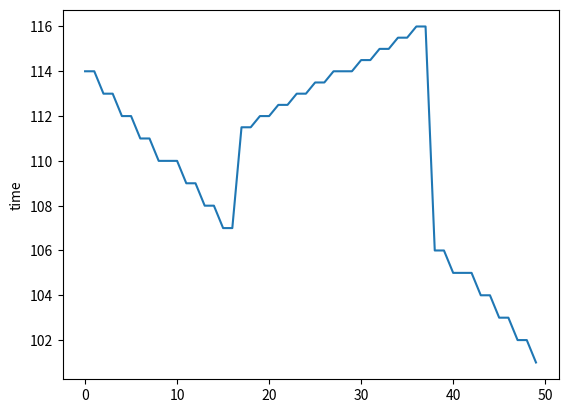

Recreate this plot in Python.
import numpy as np

lob_dim = 32
start_book_depth = 110.
start_midPrice = 100.
tick_size = 1.
lob_tick_depth = 0 * np.ones(lob_dim)
lob = start_book_depth + (lob_tick_depth * np.ones(lob_dim))

ord_range = (lob_dim - 1)//2

order = ['S', 105]

buy_range = range(ord_range + 1, lob_dim)
sell_range = range(ord_range, 0, -1)

def extrinRange(lob, the_range):
    for k in the_range:
        if lob[k] > 0:
            return k

def midPrice(lob, buy_range, sell_range):
    buy_min = start_midPrice + tick_size * extrinRange(lob, buy_range)
    sell_max = start_midPrice + tick_size * extrinRange(lob, sell_range)
    return (buy_min + sell_max)/2

def lob_order(lob, the_range, ord_residual):
    for k in the_range:
        lob_new =  lob[k] - ord_residual
        ord_hold =  - lob_new
        lob[k] = max(0, lob_new)
        if ord_hold <= 0. :
            break
        ord_residual = ord_hold
    return lob

print(midPrice(lob, buy_range, sell_range))

if order[0] == 'B':
    the_range = buy_range
else:
    the_range = sell_range

ord_residual = order[1]


lob = lob_order(lob, the_range, ord_residual)
print(lob)
print(midPrice(lob, buy_range, sell_range))

mids =   []

test_range = 50

for i in range(test_range):
    order = 50
    if (i <test_range/3 or i > 3*test_range/4):
        the_range = sell_range
    else:
        the_range = buy_range
    lob_order(lob, the_range, order)
    print(lob)
    mid = midPrice(lob, the_range, sell_range)
    print(mid)
    mids.append(mid)

import matplotlib.pyplot as plt
plt.plot(mids)
plt.ylabel('stock price')
plt.ylabel('time')
plt.show()








